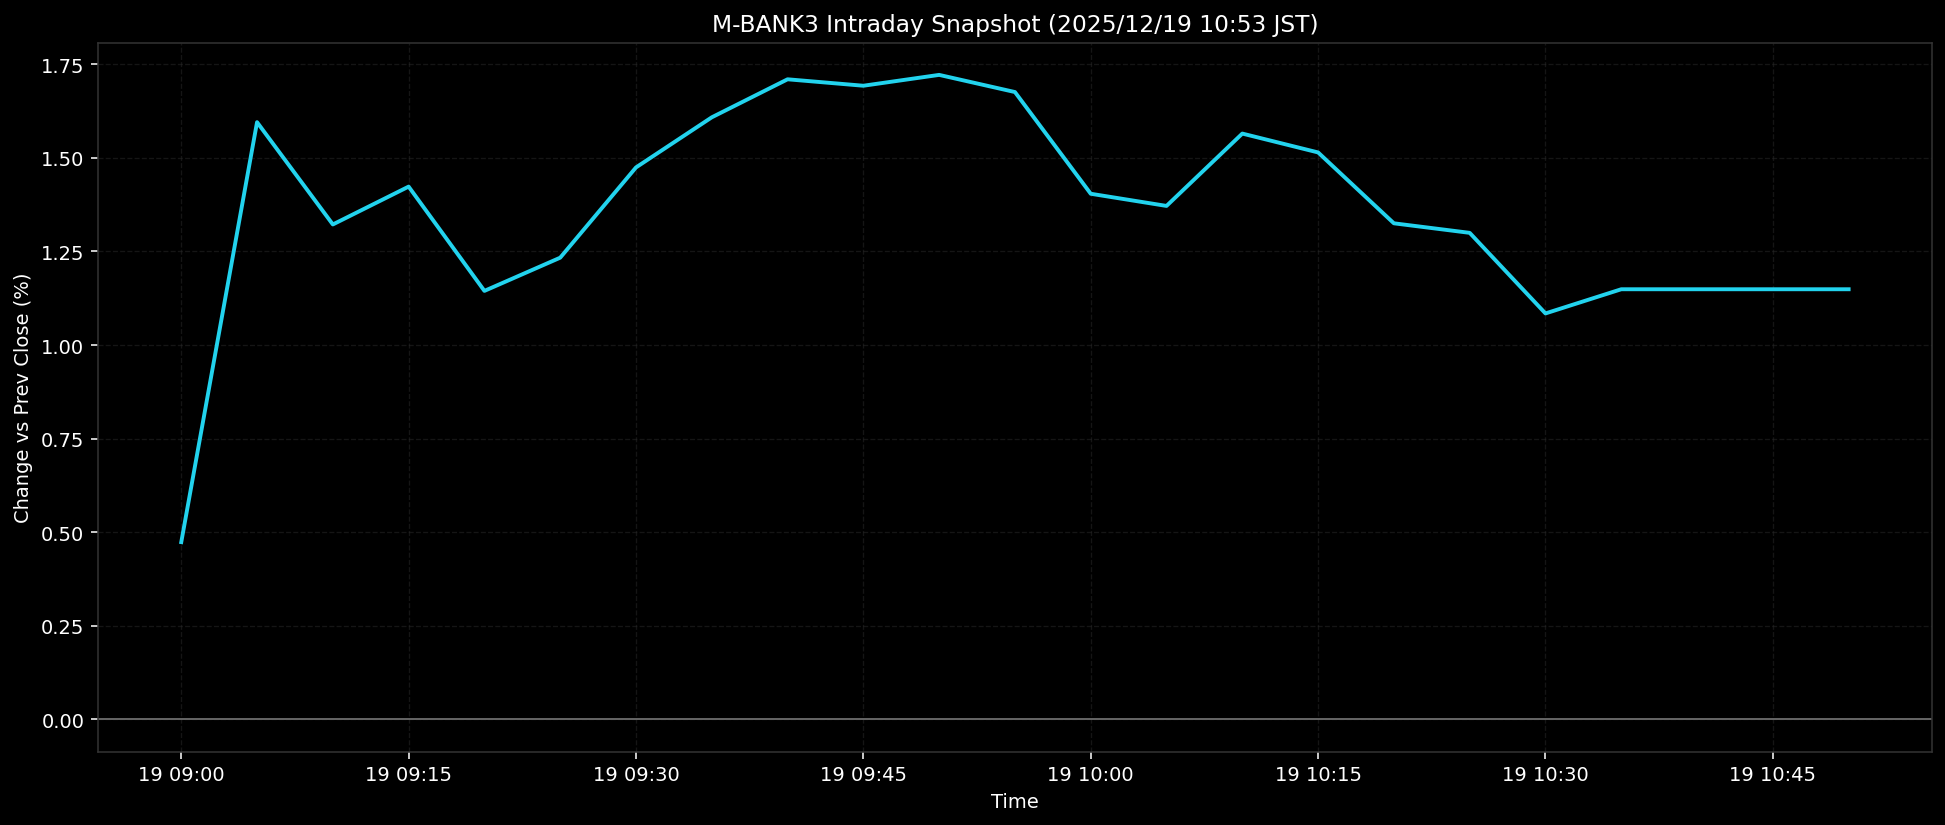

Source data for this figure (header and first rows):
ts, pct
2025-12-19T09:00:00+0900, 0.4734
2025-12-19T09:05:00+0900, 1.595
2025-12-19T09:10:00+0900, 1.322
2025-12-19T09:15:00+0900, 1.423
2025-12-19T09:20:00+0900, 1.145
2025-12-19T09:25:00+0900, 1.233
2025-12-19T09:30:00+0900, 1.474
2025-12-19T09:35:00+0900, 1.608
2025-12-19T09:40:00+0900, 1.71
2025-12-19T09:45:00+0900, 1.693
2025-12-19T09:50:00+0900, 1.722
2025-12-19T09:55:00+0900, 1.676
2025-12-19T10:00:00+0900, 1.404
2025-12-19T10:05:00+0900, 1.372
2025-12-19T10:10:00+0900, 1.565
2025-12-19T10:15:00+0900, 1.514
2025-12-19T10:20:00+0900, 1.325
2025-12-19T10:25:00+0900, 1.3
2025-12-19T10:30:00+0900, 1.084
2025-12-19T10:35:00+0900, 1.149
2025-12-19T10:40:00+0900, 1.149
2025-12-19T10:45:00+0900, 1.149
2025-12-19T10:50:00+0900, 1.149
